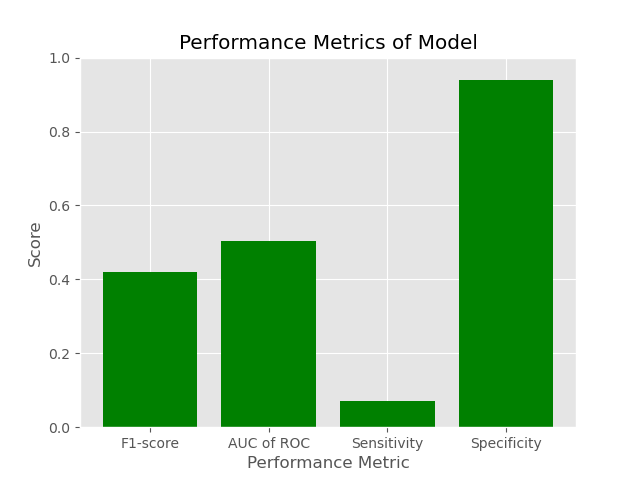

Source data for this figure (header and first rows):
F1-score, AUC of ROC, Sensitivity, Specificity
0.4211, 0.5044, 0.07059, 0.9381
